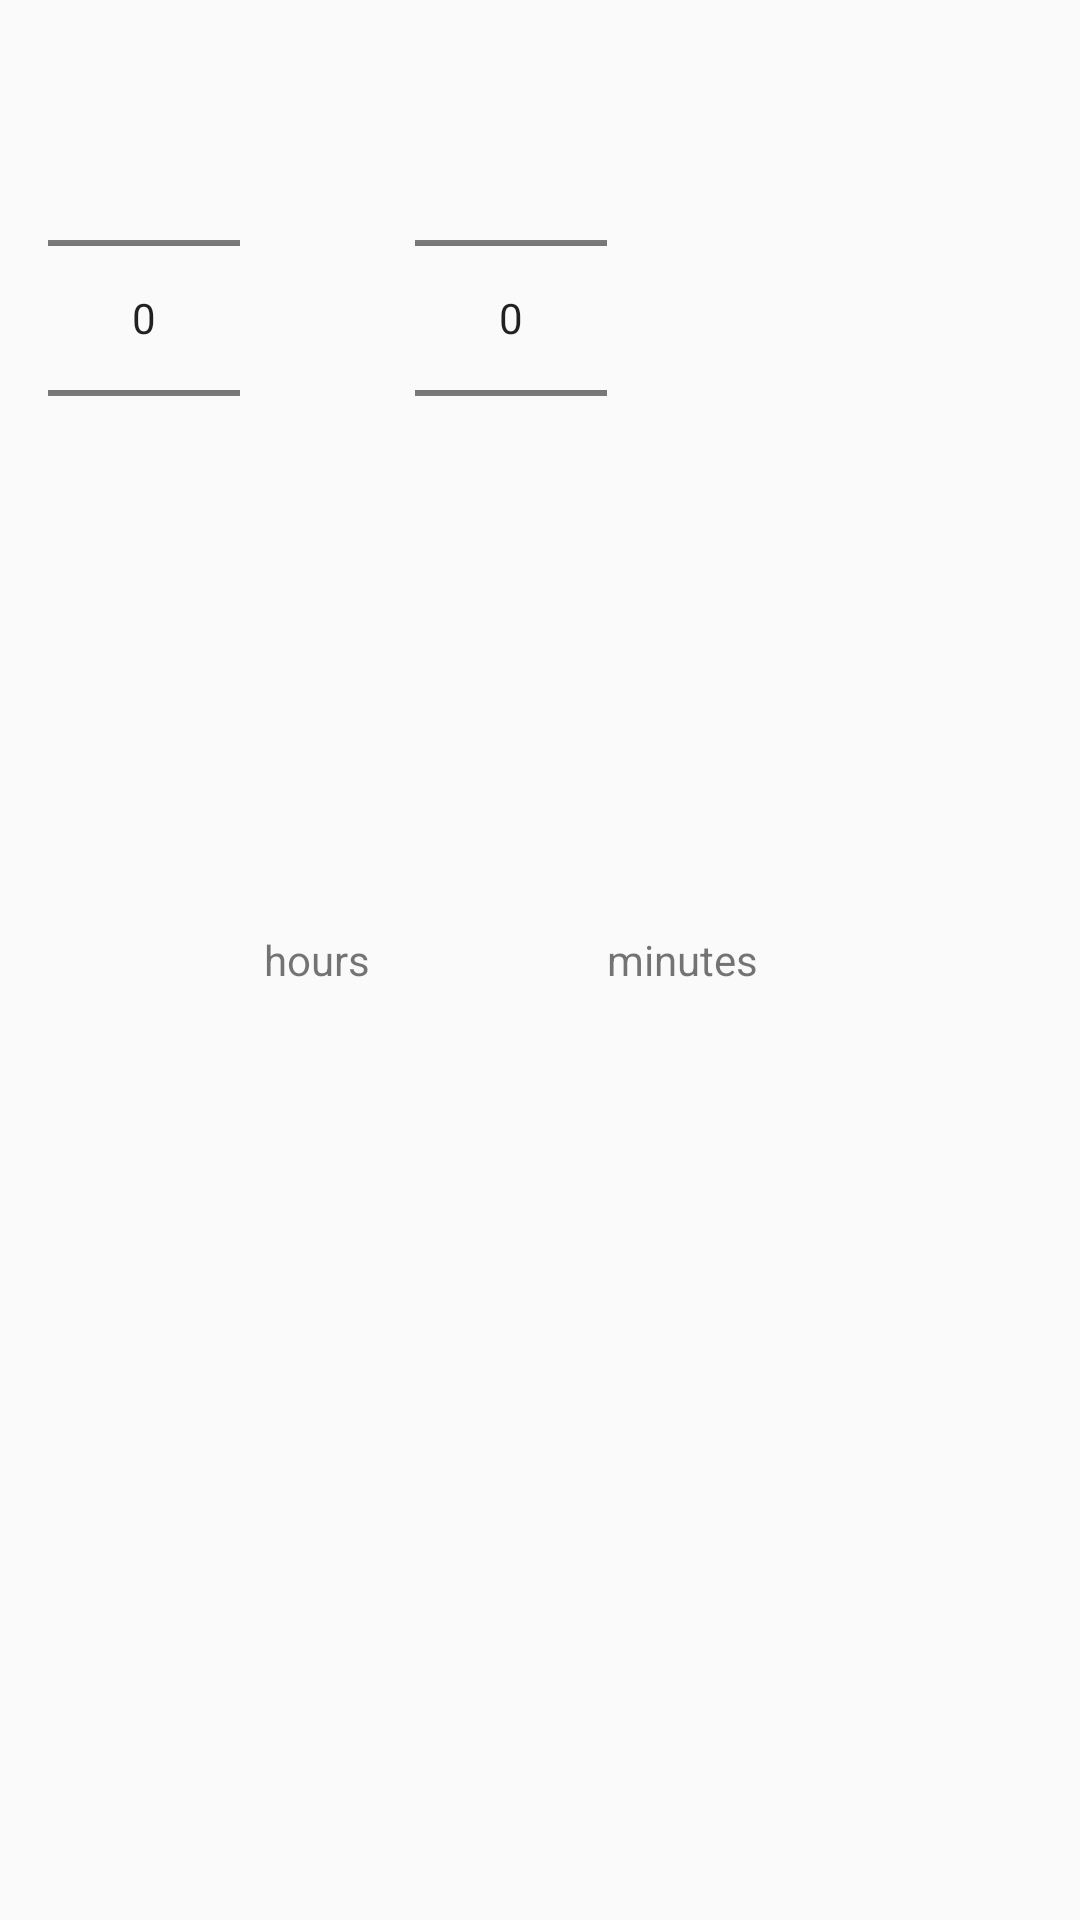

Produce the Android XML layout that renders to this screen, including the resource entries it uses.
<!-- AndroidManifest.xml: application theme Theme.Knappen -->
<!-- res/layout/dialog_duration_picker.xml -->
<?xml version="1.0" encoding="utf-8"?>
<LinearLayout xmlns:android="http://schemas.android.com/apk/res/android"
    android:orientation="horizontal"
    android:layout_width="wrap_content"
    android:layout_height="wrap_content"
    android:padding="16dp">

    <NumberPicker
        android:id="@+id/hoursPicker"
        android:layout_width="wrap_content"
        android:layout_height="wrap_content"
        android:layout_marginEnd="8dp"/>

    <TextView
        android:layout_width="wrap_content"
        android:layout_height="wrap_content"
        android:text="@string/picker_hours"
        android:gravity="center"
        android:layout_gravity="center"/>

    <NumberPicker
        android:id="@+id/minutesPicker"
        android:layout_width="wrap_content"
        android:layout_height="wrap_content"
        android:layout_marginStart="15dp"/>

    <TextView
        android:layout_width="wrap_content"
        android:layout_height="wrap_content"
        android:text="@string/picker_minutes"
        android:gravity="center"
        android:layout_gravity="center"/>

</LinearLayout>
<!-- resources referenced by this layout -->
<resources>
  <string name="picker_hours">hours</string>
  <string name="picker_minutes">minutes</string>
  <style name="Theme.Knappen" parent="android:Theme.Material.Light.NoActionBar" />
</resources>
